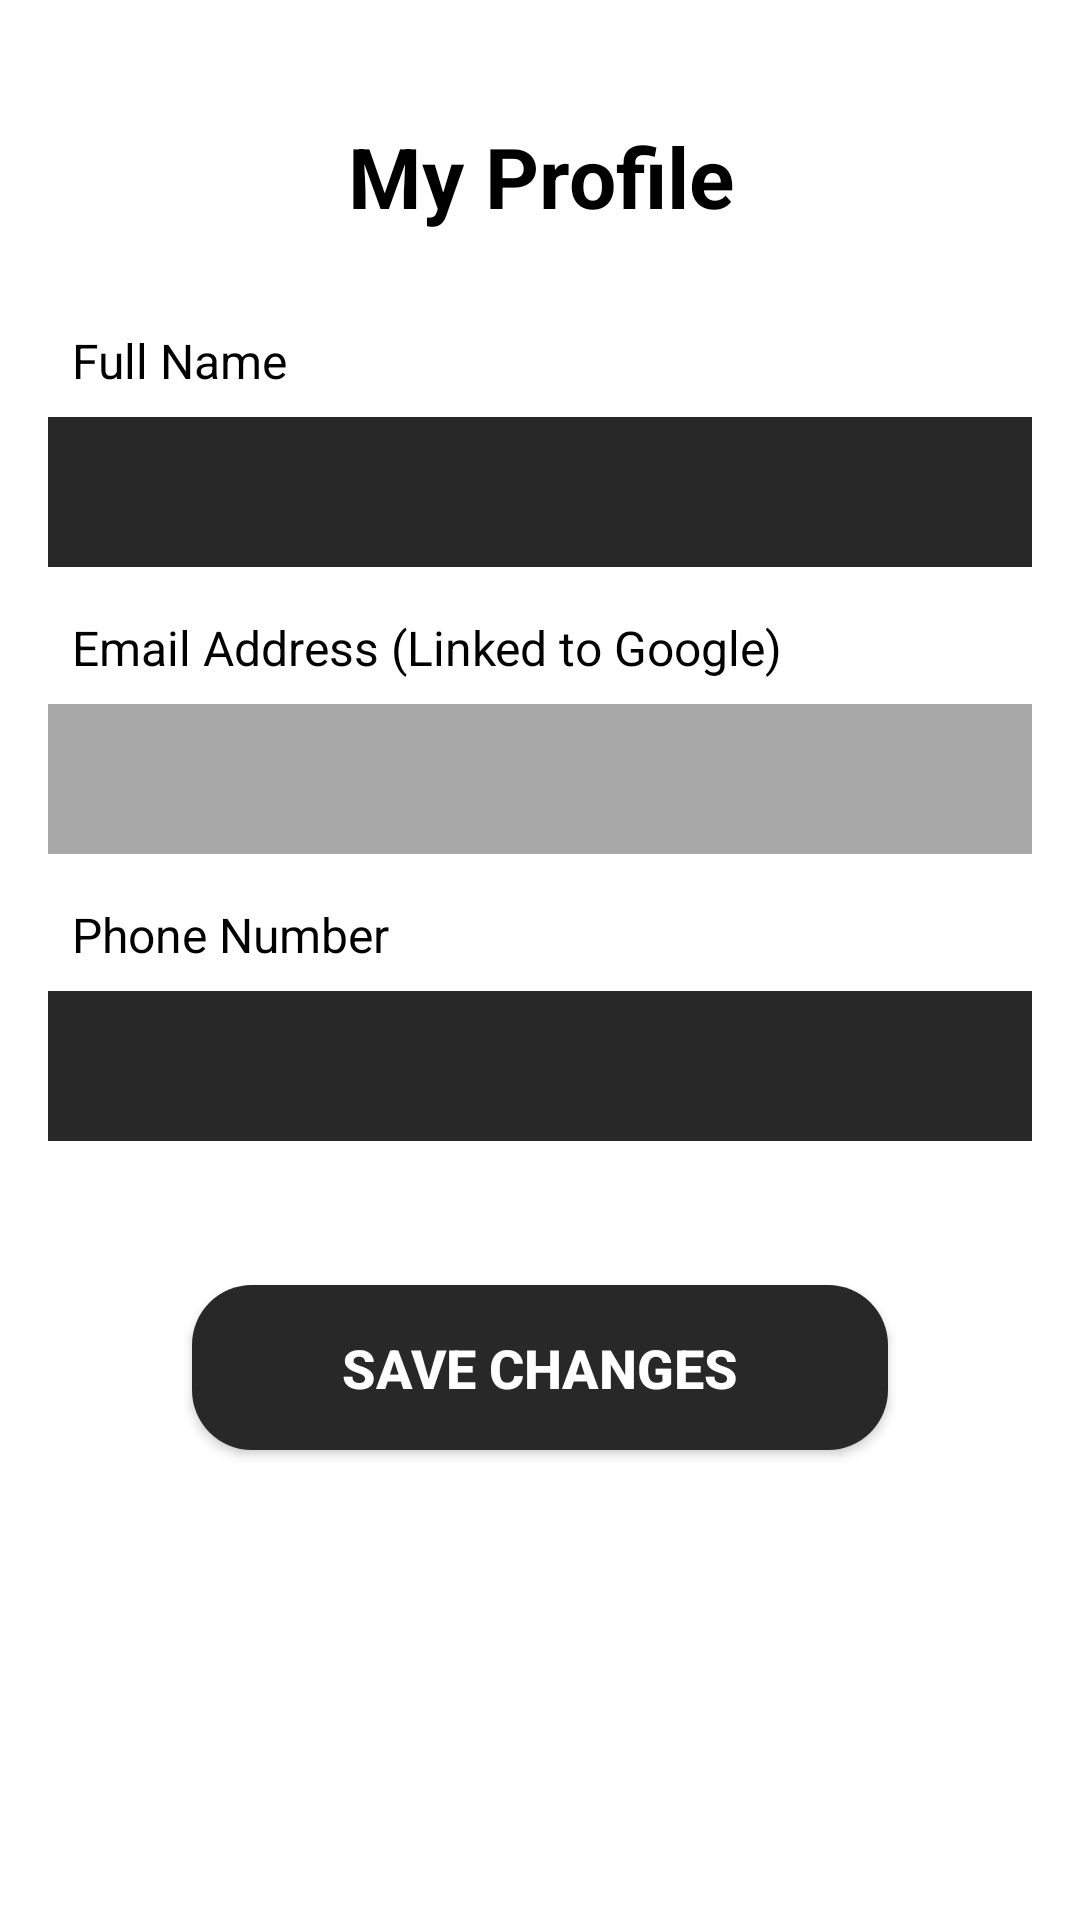

This screen was rendered from an Android layout file. Write that file and the resources it references.
<!-- AndroidManifest.xml: application theme Theme.FitKart -->
<!-- res/layout/fragment_profile.xml -->
<?xml version="1.0" encoding="utf-8"?>
<androidx.constraintlayout.widget.ConstraintLayout xmlns:android="http://schemas.android.com/apk/res/android"
    xmlns:app="http://schemas.android.com/apk/res-auto"
    xmlns:tools="http://schemas.android.com/tools"
    android:layout_width="match_parent"
    android:layout_height="match_parent"
    android:background="@color/color_white"
    android:padding="16dp"
    tools:context=".ui.profile.ProfileFragment">

    <androidx.appcompat.widget.AppCompatTextView
        android:id="@+id/tvProfileTitle"
        android:layout_width="match_parent"
        android:layout_height="wrap_content"
        android:layout_marginTop="24dp"
        android:text="My Profile"
        android:textAlignment="center"
        android:textColor="@color/color_black"
        android:textSize="28sp"
        android:textStyle="bold"
        app:layout_constraintTop_toTopOf="parent" />

    <androidx.appcompat.widget.AppCompatTextView
        android:id="@+id/tvNameLabel"
        android:layout_width="match_parent"
        android:layout_height="wrap_content"
        android:layout_marginHorizontal="8dp"
        android:layout_marginTop="32dp"
        android:text="Full Name"
        android:textColor="@color/color_black"
        android:textSize="16sp"
        app:layout_constraintTop_toBottomOf="@id/tvProfileTitle" />

    <androidx.appcompat.widget.AppCompatEditText
        android:id="@+id/etProfileName"
        android:layout_width="match_parent"
        android:layout_height="50dp"
        android:layout_marginTop="8dp"
        android:background="@color/color_primary"
        android:inputType="textPersonName"
        android:paddingHorizontal="12dp"
        android:textColor="@color/color_white"
        app:layout_constraintTop_toBottomOf="@id/tvNameLabel" />

    <androidx.appcompat.widget.AppCompatTextView
        android:id="@+id/tvEmailLabel"
        android:layout_width="match_parent"
        android:layout_height="wrap_content"
        android:layout_marginHorizontal="8dp"
        android:layout_marginTop="16dp"
        android:text="Email Address (Linked to Google)"
        android:textColor="@color/color_black"
        android:textSize="16sp"
        app:layout_constraintTop_toBottomOf="@id/etProfileName" />

    <androidx.appcompat.widget.AppCompatEditText
        android:id="@+id/etProfileEmail"
        android:layout_width="match_parent"
        android:layout_height="50dp"
        android:layout_marginTop="8dp"
        android:background="#A8A8A8"
        android:enabled="false"
        android:inputType="textEmailAddress"
        android:paddingHorizontal="12dp"
        android:textColor="@color/color_white"
        app:layout_constraintTop_toBottomOf="@id/tvEmailLabel" />

    <androidx.appcompat.widget.AppCompatTextView
        android:id="@+id/tvPhoneLabel"
        android:layout_width="match_parent"
        android:layout_height="wrap_content"
        android:layout_marginHorizontal="8dp"
        android:layout_marginTop="16dp"
        android:text="Phone Number"
        android:textColor="@color/color_black"
        android:textSize="16sp"
        app:layout_constraintTop_toBottomOf="@id/etProfileEmail" />

    <androidx.appcompat.widget.AppCompatEditText
        android:id="@+id/etProfilePhone"
        android:layout_width="match_parent"
        android:layout_height="50dp"
        android:layout_marginTop="8dp"
        android:background="@color/color_primary"
        android:inputType="phone"
        android:paddingHorizontal="12dp"
        android:textColor="@color/color_white"
        app:layout_constraintTop_toBottomOf="@id/tvPhoneLabel" />

    <androidx.appcompat.widget.AppCompatButton
        android:id="@+id/btnSaveChanges"
        android:layout_width="match_parent"
        android:layout_height="55dp"
        android:layout_marginHorizontal="48dp"
        android:layout_marginTop="48dp"
        android:background="@drawable/curve"
        android:text="Save Changes"
        android:textColor="@color/color_white"
        android:textSize="18sp"
        android:textStyle="bold"
        app:layout_constraintTop_toBottomOf="@id/etProfilePhone" />

</androidx.constraintlayout.widget.ConstraintLayout>
<!-- resources referenced by this layout -->
<resources>
  <color name="color_black">#FF000000</color>
  <color name="color_primary">#282828</color>
  <color name="color_white">#FFFFFFFF</color>
  <!-- drawable curve (drawable) -->
  <?xml version="1.0" encoding="utf-8"?>
  <shape xmlns:android="http://schemas.android.com/apk/res/android"
      android:shape="rectangle">
      <solid android:color="@color/color_primary" /> 
      <corners android:radius="20dp"/>
  
  </shape>
  <style name="Theme.FitKart" parent="Base.Theme.FitKart" />
  <style name="Base.Theme.FitKart" parent="Theme.Material3.DayNight.NoActionBar">
          
          
      </style>
</resources>
